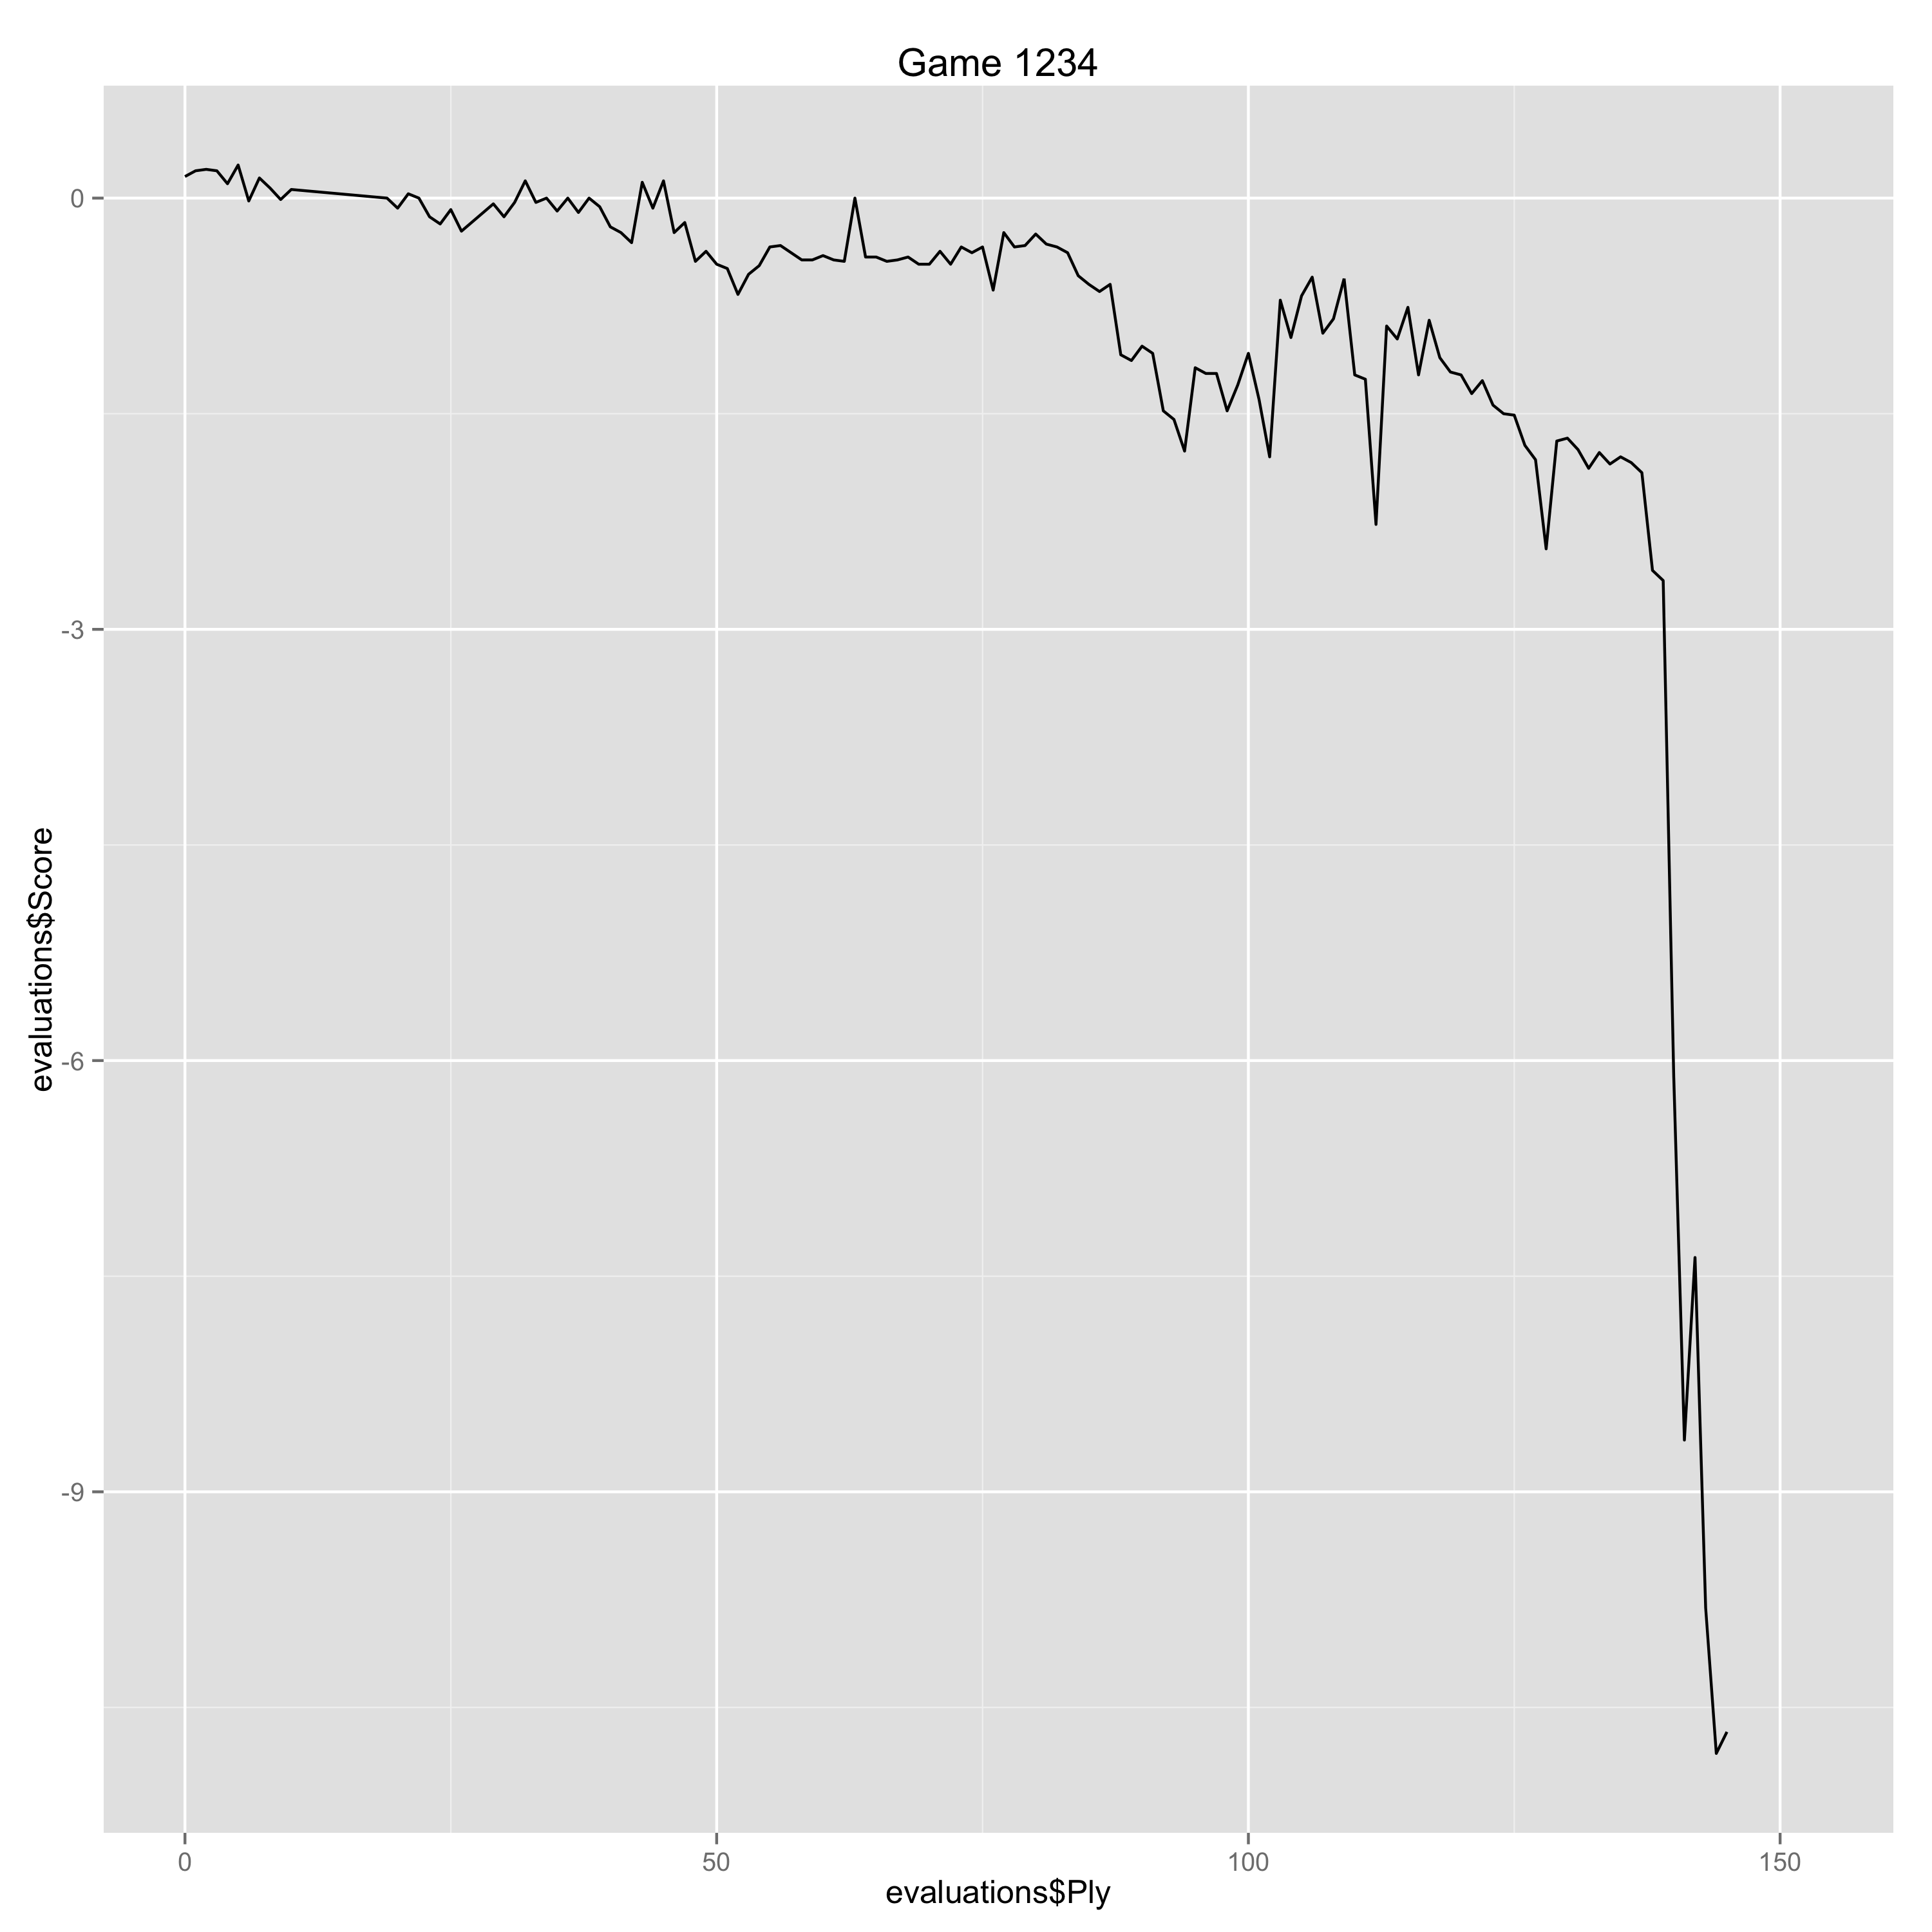

Source data for this figure (header and first rows):
Ply, Move, White, Black, Score, Eval, Comment
0, [1], d4, , 0.15, 0.15, 
1, [1], , Nf6, 0.19, -0.04, 
2, [2], c4, , 0.2, 0.01, 
3, [2], , e6, 0.19, 0.01, 
4, [3], Nc3, , 0.1, -0.09, 
5, [3], , Bb4, 0.23, -0.13, 
6, [4], Bg5, , -0.02, -0.25, 
7, [4], , b6, 0.14, -0.16, 
8, [5], Nf3, , 0.07, -0.07, 
9, [5], , Bb7, -0.01, 0.08, 
10, [6], e3, , 0.06, 0.07, 
19, [10], , d6, 0.0, 0.06, 
20, [11], Nd2, , -0.07, -0.07, 
21, [11], , Nxg3, 0.03, -0.1, 
22, [12], hxg3, , 0.0, -0.03, 
23, [12], , Nd7, -0.13, 0.13, 
24, [13], f3, , -0.18, -0.05, 
25, [13], , Qe7, -0.08, -0.1, 
26, [14], Bd3, , -0.23, -0.15, 
29, [15], , a5, -0.04, -0.19, 
30, [16], g4, , -0.13, -0.09, 
31, [16], , Nf6, -0.03, -0.1, 
32, [17], Ne4, , 0.12, 0.15, 
33, [17], , Bxe4, -0.03, 0.15, 
34, [18], Bxe4, , 0.0, 0.03, 
35, [18], , Qd7, -0.09, 0.09, 
36, [19], Kf2, , 0.0, 0.09, 
37, [19], , h5, -0.1, 0.1, 
38, [20], gxh5, , 0.0, 0.1, 
39, [20], , Nxh5, -0.06, 0.06, 
40, [21], Qe2, , -0.2, -0.14, 
41, [21], , Nf6, -0.24, 0.04, 
42, [22], Bd3, , -0.31, -0.07, 
43, [22], , Qc6, 0.11, -0.42, 
44, [23], e4, , -0.07, -0.18, 
45, [23], , Nd7, 0.12, -0.19, 
46, [24], Rhb1, , -0.24, -0.36, 
47, [24], , e5, -0.17, -0.07, 
48, [25], Rb5, , -0.44, -0.27, 
49, [25], , Rdg8, -0.37, -0.07, 
50, [26], Qe3, , -0.46, -0.09, 
51, [26], , Rh4, -0.49, 0.03, 
52, [27], Ke2, , -0.67, -0.18, 
53, [27], , Rh2, -0.53, -0.14, 
54, [28], Rg1, , -0.47, 0.06, 
55, [28], , Kd8, -0.34, -0.13, 
56, [29], Kd2, , -0.33, 0.01, 
57, [29], , Ke7, -0.38, 0.05, 
58, [30], Kc2, , -0.43, -0.05, 
59, [30], , f6, -0.43, 0.0, 
60, [31], Kb3, , -0.4, 0.03, 
61, [31], , Qa8, -0.43, 0.03, 
62, [32], Ka3, , -0.44, -0.01, 
63, [32], , c5, 0.0, -0.44, 
64, [33], d5, , -0.41, -0.41, 
65, [33], , Qf8, -0.41, 0.0, 
66, [34], Rb2, , -0.44, -0.03, 
67, [34], , Qh6, -0.43, -0.01, 
68, [35], Be2, , -0.41, 0.02, 
69, [35], , Rh1, -0.46, 0.05, 
... 84 more rows
